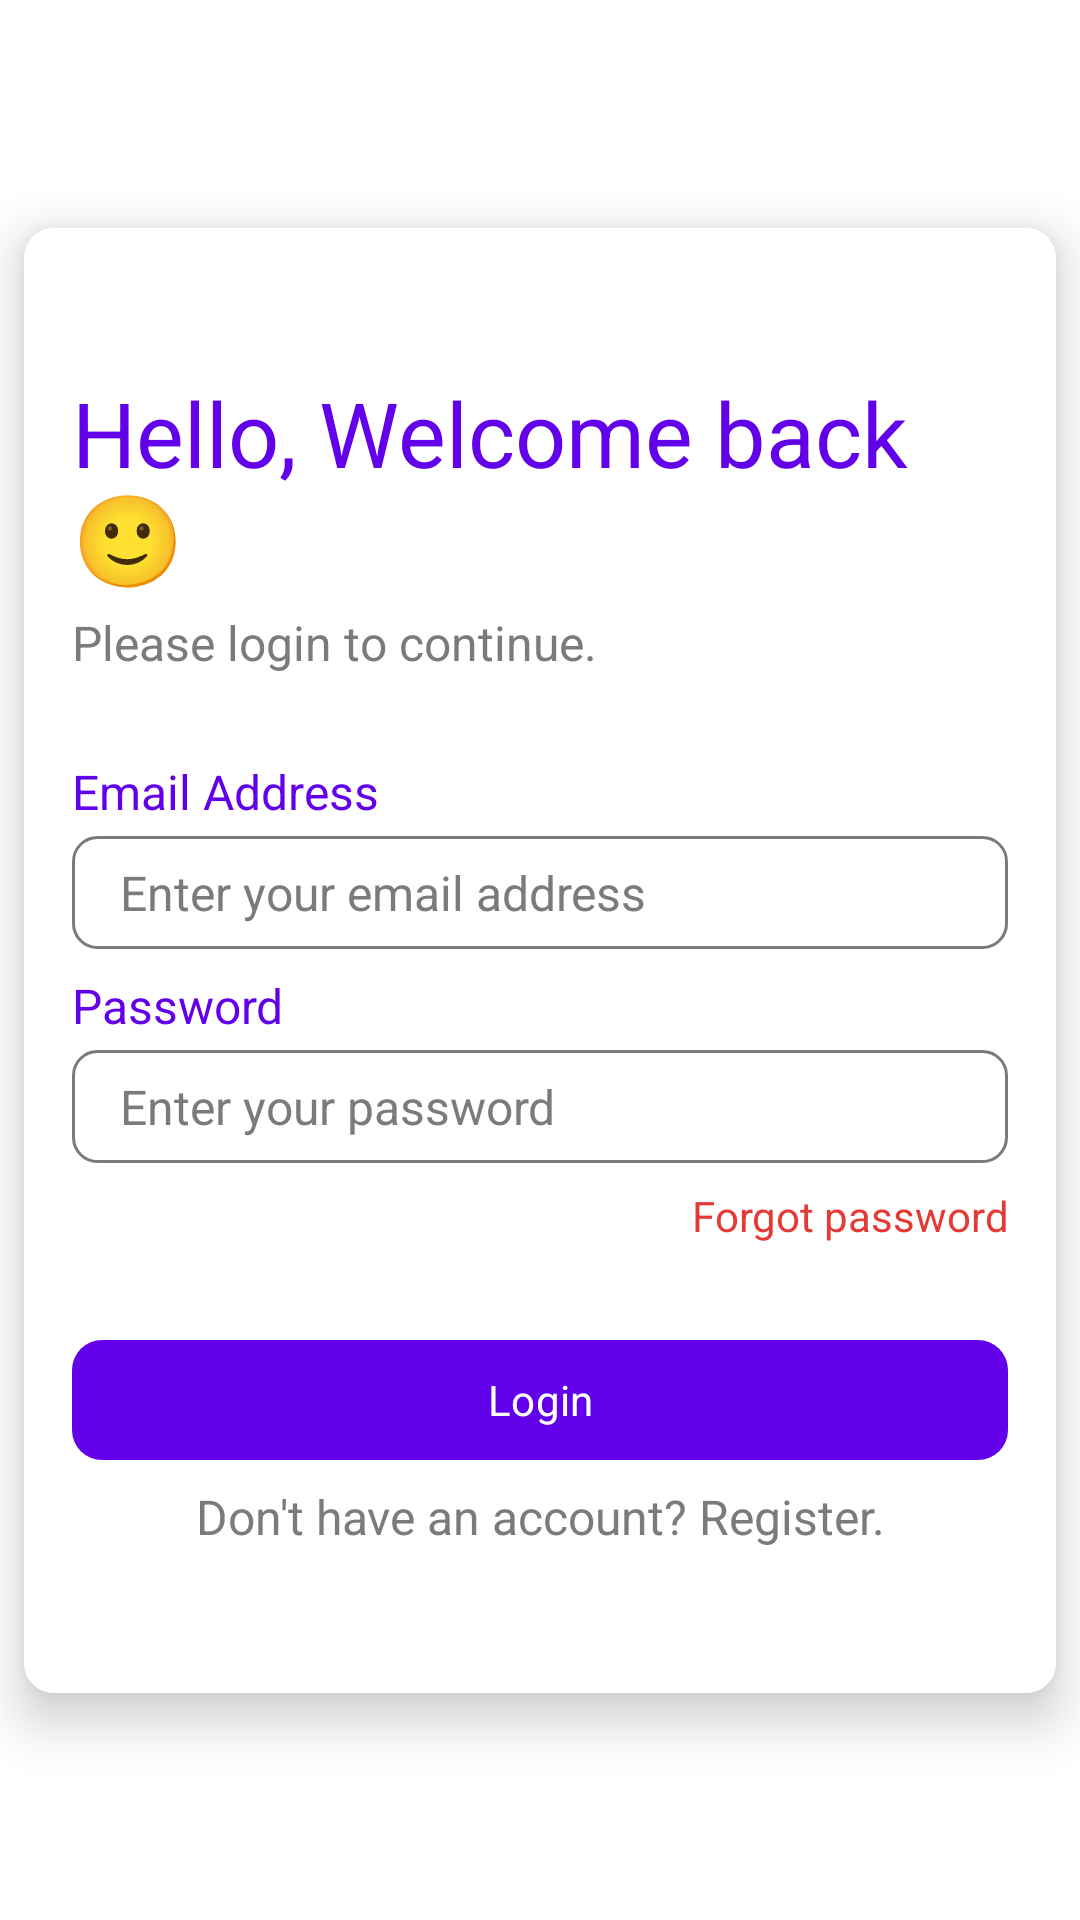

Here is an Android app screen rendered from its layout file. Give the layout XML and the strings, colors and styles it references.
<!-- AndroidManifest.xml: application theme Theme.Weeklist -->
<!-- res/layout/activity_login.xml -->
<?xml version="1.0" encoding="utf-8"?>
<androidx.constraintlayout.widget.ConstraintLayout xmlns:android="http://schemas.android.com/apk/res/android"
    xmlns:app="http://schemas.android.com/apk/res-auto"
    xmlns:tools="http://schemas.android.com/tools"
    android:layout_width="match_parent"
    android:layout_height="match_parent"
    android:background="@color/white"
    tools:context=".LoginActivity">

    <androidx.cardview.widget.CardView
        android:id="@+id/cardView"
        android:layout_width="match_parent"
        android:layout_height="wrap_content"
        android:layout_margin="8dp"
        app:cardCornerRadius="10dp"
        app:cardElevation="10dp"
        app:layout_constraintBottom_toBottomOf="parent"
        app:layout_constraintEnd_toEndOf="parent"
        app:layout_constraintStart_toStartOf="parent"
        app:layout_constraintTop_toTopOf="parent">

        <LinearLayout
            android:layout_width="match_parent"
            android:layout_height="wrap_content"
            android:background="@color/white"
            android:orientation="vertical"
            android:padding="16dp">

            <TextView
                style="@style/TextviewStyle"
                android:layout_width="match_parent"
                android:layout_height="wrap_content"
                android:layout_marginTop="32dp"
                android:layout_marginBottom="4dp"
                android:text="Hello, Welcome back 🙂"
                android:textColor="@color/purple"
                android:textSize="30sp" />

            <TextView
                android:layout_width="match_parent"
                android:layout_height="wrap_content"
                android:layout_marginBottom="28dp"
                android:text="Please login to continue."
                android:textColor="@color/gray"
                android:textSize="16sp" />

            <TextView
                android:layout_width="match_parent"
                android:layout_height="wrap_content"
                android:layout_marginBottom="4dp"
                android:text="Email Address"
                android:textColor="@color/purple"
                android:textSize="16sp" />

            <EditText
                android:id="@+id/etEmail"
                android:layout_width="match_parent"
                android:layout_height="wrap_content"
                android:layout_marginBottom="8dp"
                android:background="@drawable/custom_input"
                android:hint="Enter your email address"
                android:padding="8dp"
                android:paddingStart="16dp"
                android:singleLine="true"
                android:textColor="@color/black"
                android:textColorHint="@color/gray"
                android:textSize="16sp" />

            <TextView
                android:layout_width="match_parent"
                android:layout_height="wrap_content"
                android:layout_marginBottom="4dp"
                android:text="Password"
                android:textColor="@color/purple"
                android:textSize="16sp" />

            <EditText
                android:id="@+id/etPassword"
                android:layout_width="match_parent"
                android:layout_height="wrap_content"
                android:layout_marginBottom="8dp"
                android:background="@drawable/custom_input"
                android:hint="Enter your password"
                android:inputType="textPassword"
                android:padding="8dp"
                android:paddingStart="16dp"
                android:singleLine="true"
                android:textColor="@color/black"
                android:textColorHint="@color/gray"
                android:textSize="16sp" />

            <TextView
                android:id="@+id/tvForgot"
                android:layout_width="match_parent"
                android:layout_height="wrap_content"
                android:layout_marginBottom="28dp"
                android:text="Forgot password"
                android:textAlignment="textEnd"
                android:textColor="@color/red"
                android:textSize="14sp" />

            <com.google.android.material.button.MaterialButton
                android:id="@+id/btnLogin"
                android:layout_width="match_parent"
                android:layout_height="wrap_content"
                android:layout_marginBottom="4dp"
                android:text="Login"
                android:textColor="@color/white"
                app:backgroundTint="@color/purple"
                app:cornerRadius="10dp" />

            <TextView
                android:id="@+id/tvRegister"
                android:layout_width="match_parent"
                android:layout_height="wrap_content"
                android:layout_marginBottom="32dp"
                android:text="Don't have an account? Register."
                android:textAlignment="center"
                android:textColor="@color/gray"
                android:textSize="16sp" />
        </LinearLayout>
    </androidx.cardview.widget.CardView>

</androidx.constraintlayout.widget.ConstraintLayout>
<!-- resources referenced by this layout -->
<resources>
  <color name="black">#FF000000</color>
  <color name="gray">#7B7A7C</color>
  <color name="purple">#6200EA</color>
  <color name="red">#E53935</color>
  <color name="white">#FFFFFFFF</color>
  <!-- drawable custom_input (drawable) -->
  <?xml version="1.0" encoding="utf-8"?>
  <selector xmlns:android="http://schemas.android.com/apk/res/android">
      <item android:state_enabled="true" android:state_focused="true">
          <shape android:shape="rectangle">
              <solid android:color="@color/white" />
              <corners android:radius="8dp" />
              <stroke android:width="1dp" android:color="@color/purple" />
          </shape>
      </item>
  
      <item android:state_enabled="true">
          <shape android:shape="rectangle">
              <solid android:color="@color/white" />
              <corners android:radius="8dp" />
              <stroke android:width="1dp" android:color="@color/gray" />
          </shape>
      </item>
  </selector>
  <style name="TextviewStyle">
          <item name="fontFamily">@font/dancing_script_bold</item>
      </style>
  <style name="Theme.Weeklist" parent="Base.Theme.Weeklist" />
  <style name="Base.Theme.Weeklist" parent="Theme.Material3.DayNight.NoActionBar">
          
          
  
          <item name="fontFamily">@font/montserrat</item>
  
      </style>
</resources>
